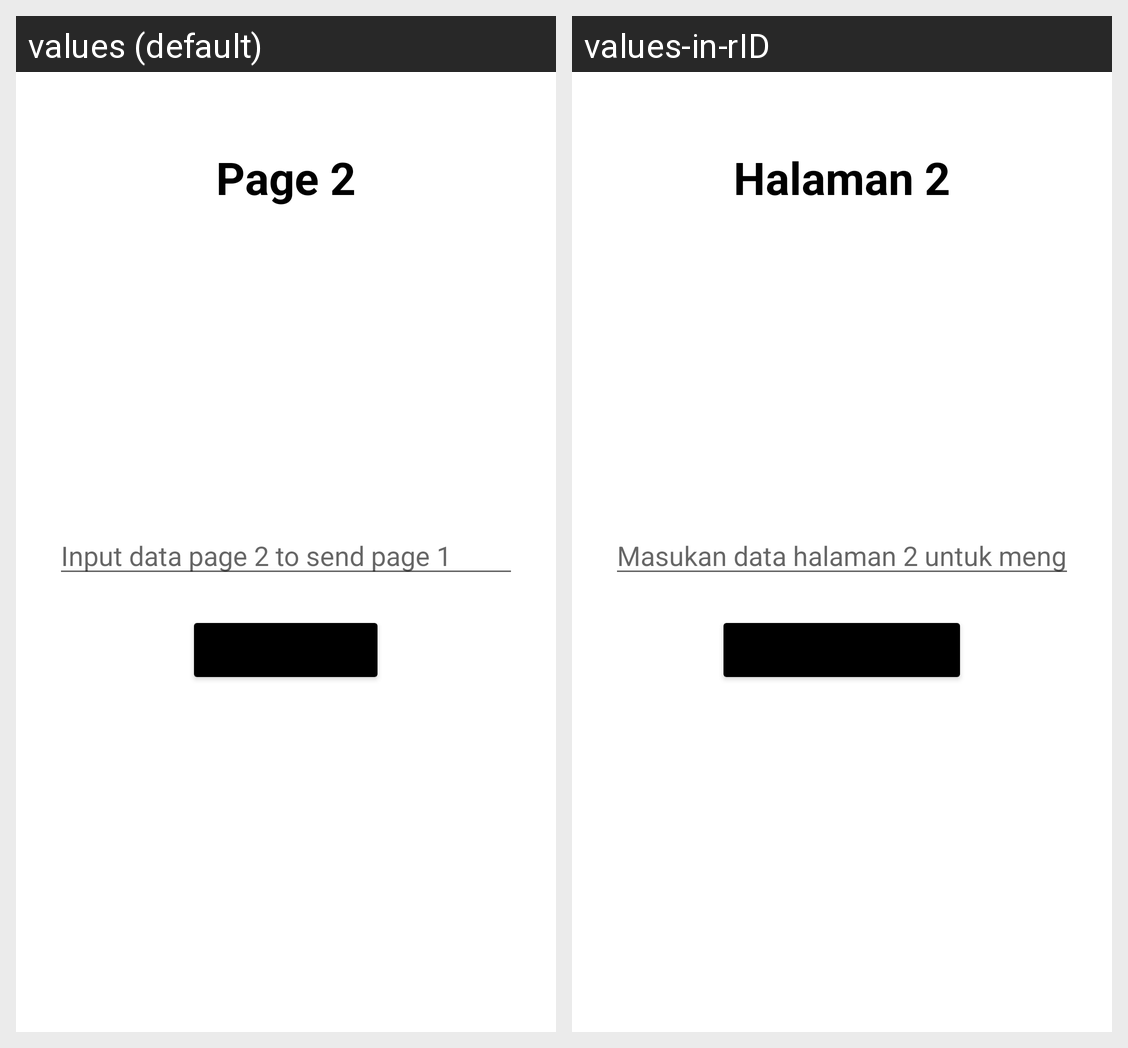

The Android screen above is rendered under two locales of the same app. Produce the string resources it draws, with the default and per-locale values.
Android screen res/layout/fragment_2.xml rendered under 2 locales, left to right: values (default), values-in-rID. Device: Nexus 5 (rendered at 1080×1920; each locale shown at half size, 540×960, under a caption strip naming it); theme Theme.UTS_PAPB2.
Strings drawn on this screen, with the default value and each locale's value (text and hints the layout hard-codes, and strings that could not be matched under every locale, appear in the picture but are not listed):

page2
  values: Page 2
  values-in-rID: Halaman 2

input2
  values: Input data page 2 to send page 1
  values-in-rID: Masukan data halaman 2 untuk mengirim ke halaman 2
